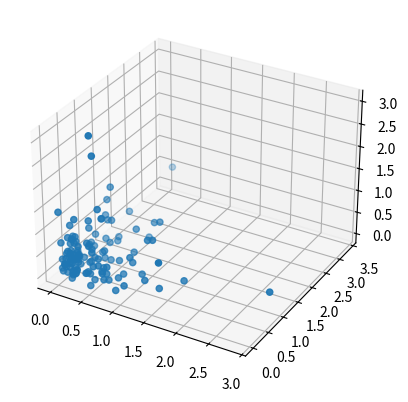

This figure's Python source:
# -*- coding: utf-8 -*-
"""
Created on Wed Oct  3 15:42:35 2018

@author: marbry
"""

import numpy as np
import random
import matplotlib.pyplot as plt
from mpl_toolkits.mplot3d import Axes3D


a = 0.38 #nm, odleglosci miedzy atomami
n = 5 #ilosc atomow na krawedzi
N = n**3
m = 39.948 #masa
T_0 = 100

def E_kin (T_0):
    k = 0.00831
    lam = random.random()
    return -1/2*k*T_0*np.log(lam)
    
def momentum (E_kin, m):
    temp = random.random()
    char = 0
    if temp> 0.5: char = 1
    else: char = -1
    return char*np.sqrt(2*m*E_kin)
    

#wektory wyznaczajace krawedzi komorek
b_0 = np.array([a, 0, 0])
b_1 = np.array([a/2, a*np.sqrt(3)/2, 0])
b_2 = np.array([a/2, a*np.sqrt(3)/2, a*np.sqrt(2)/np.sqrt(3)])

#tablica z wartosciami dla i_0 i_1 i_2  (indeksy atomow)
i = range(n)
i = np.array(i)

#wspolrzedne
r_i0 = []
for j in range(n):
    for jj in range(n):
        for jjj in range(n):
            x = b_0[0]*(i[j]-(n-1)/2)+b_1[0]*(i[jj]-(n-1)/2)+b_2[0]*(i[jjj]-(n-1)/2)
            y = b_0[1]*(i[j]-(n-1)/2)+b_1[1]*(i[jj]-(n-1)/2)+b_2[1]*(i[jjj]-(n-1)/2)
            z = b_0[2]*(i[j]-(n-1)/2)+b_1[2]*(i[jj]-(n-1)/2)+b_2[2]*(i[jjj]-(n-1)/2)         
            r_i0.append([x,y,z])
r_i0 = np.array(r_i0)

#energie kinetyczne
E_kin_i = []
for j in range(n):
    for jj in range(n):
        for jjj in range(n):
            E_kin_x = E_kin(T_0)
            E_kin_y = E_kin(T_0)
            E_kin_z = E_kin(T_0)        
            E_kin_i.append([E_kin_x,E_kin_y,E_kin_z])
E_kin_i = np.array(E_kin_i)

#tu normalizacja pedu

#pedy
p_i0 = []
for j in range(N):
    p_x = momentum(E_kin_i[j][0], m)
    p_y = momentum(E_kin_i[j][1], m)
    p_z = momentum(E_kin_i[j][2], m)        
    p_i0.append([p_x,p_y,p_z])
p_i0 = np.array(p_i0)


P = np.array([np.sum(p_i0[:,0]),np.sum(p_i0[:,1]),np.sum(p_i0[:,2])])

for j in range(N):
    p_i0[j] = p_i0[j] - P

'''
delimiter = " "
f = open("data.txt","w+") 
for j in range(N):
    f.write(str(r_i0[j][0])+delimiter) 
    f.write(str(r_i0[j][1])+delimiter)
    f.write(str(r_i0[j][2])+delimiter)
    f.write("\n")
    
f.close()
'''

fig = plt.figure()
ax = fig.add_subplot(111, projection='3d')
#ax.scatter3D(r_i0[:,0], r_i0[:,1], r_i0[:,2])
ax.scatter3D(E_kin_i[:,0], E_kin_i[:,1], E_kin_i[:,2])
#ax.scatter3D(p_i0[:,0], p_i0[:,1], p_i0[:,2])
plt.show()
